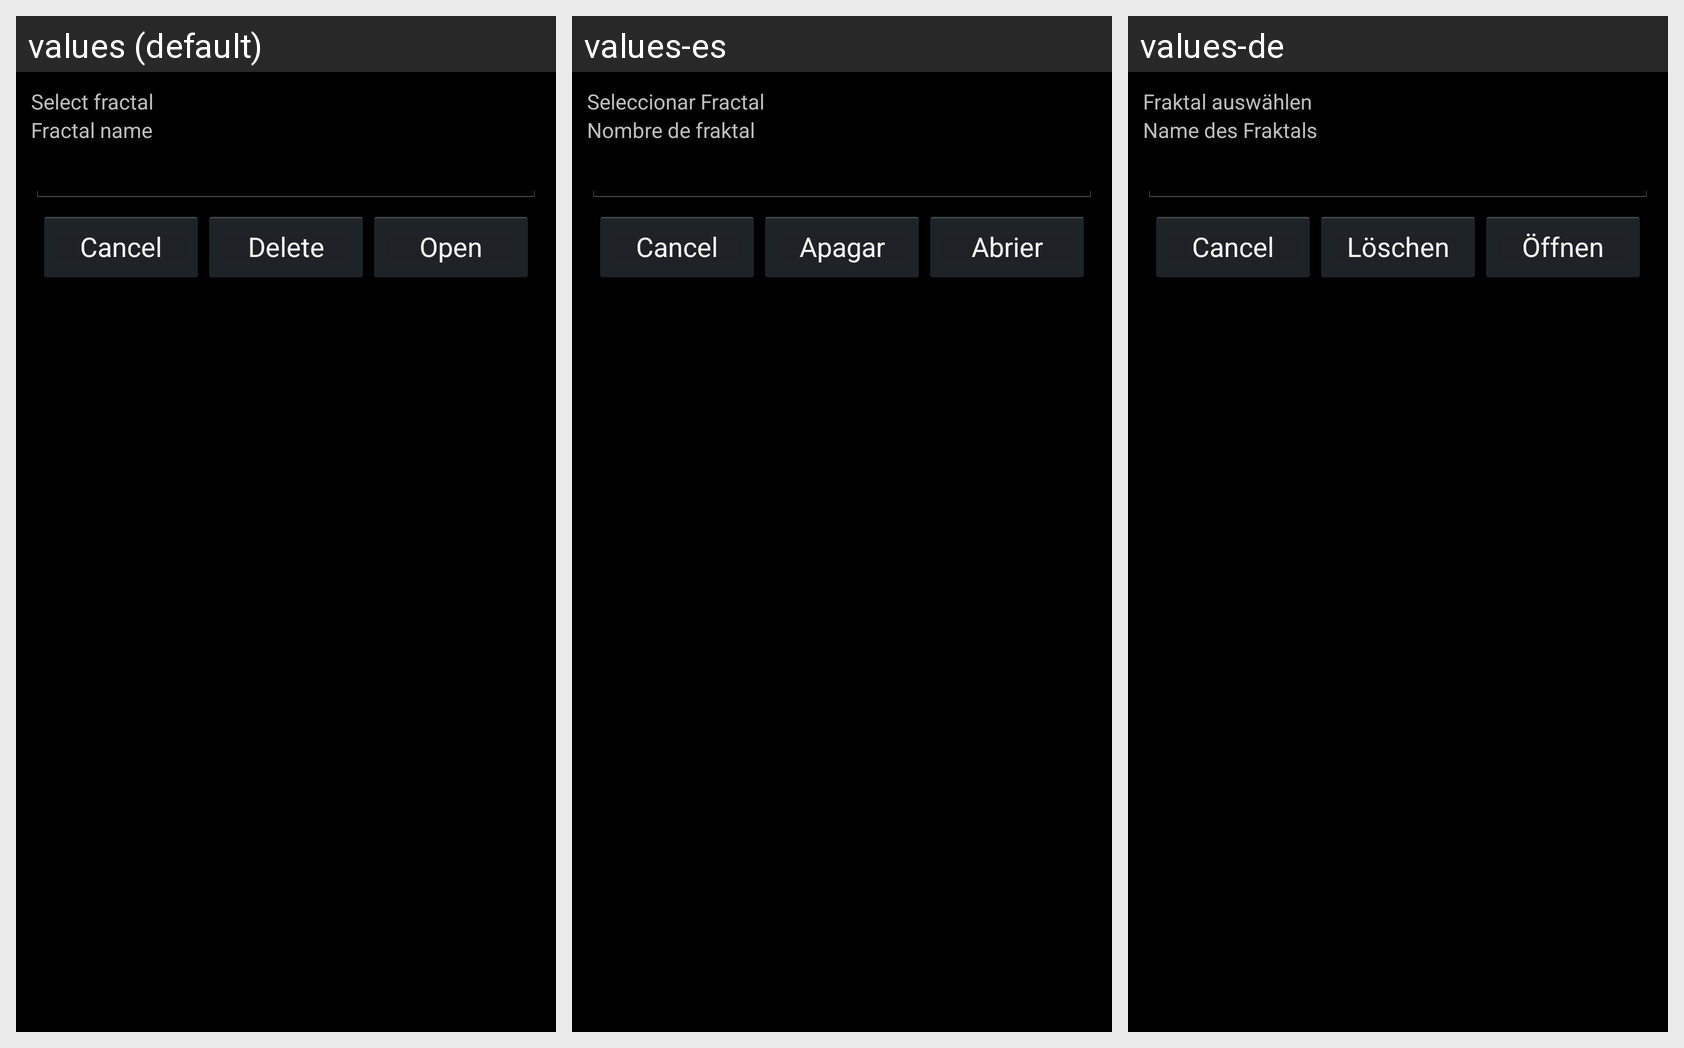

For this localized Android screen grid, give each drawn string resource with its value in every locale shown.
Android screen res/layout/open_fractal_dialog.xml rendered under 3 locales, left to right: values (default), values-es, values-de. Device: Nexus 5 (rendered at 1080×1920; each locale shown at half size, 540×960, under a caption strip naming it); theme android:Theme.Holo.
Strings drawn on this screen, with the default value and each locale's value (text and hints the layout hard-codes, and strings that could not be matched under every locale, appear in the picture but are not listed):

select_fractal
  values: Select fractal
  values-es: Seleccionar Fractal
  values-de: Fraktal auswählen

fractal_name
  values: Fractal name
  values-es: Nombre de fraktal
  values-de: Name des Fraktals

delete
  values: Delete
  values-es: Apagar
  values-de: Löschen

open
  values: Open
  values-es: Abrier
  values-de: Öffnen
